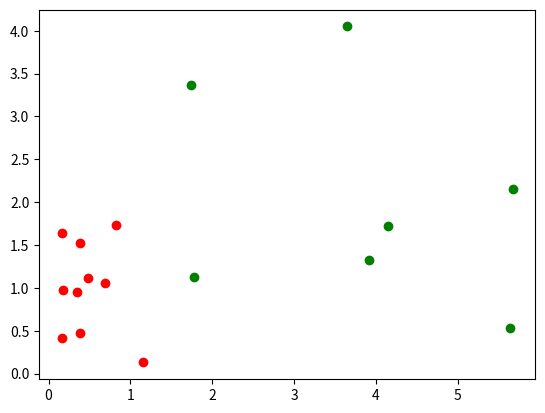

Write Python code to recreate this figure.
from random import randint
from matplotlib import pyplot as plt

def data_points(n_samples, class_point, noise=1):
    def offset_point():
        offset_x = randint(-int(100 * noise), int(100 * noise)) / 100
        offset_y = randint(-int(100 * noise), int(100 * noise)) / 100
        x = class_point[0] + offset_x
        y = class_point[1] + offset_y
        return x, y

    points = [offset_point() for _ in range(n_samples)]
    x_list = [points[i][0] for i in range(n_samples)]
    y_list = [points[i][1] for i in range(n_samples)]

    return x_list, y_list


x1_list, y1_list = data_points(n_samples=10, class_point=(1, 1), noise=0.9)
x2_list, y2_list = data_points(n_samples=7, class_point=(4, 2.5), noise=2.5)

print(x1_list, y1_list)
print(x2_list, y2_list)

plt.scatter(x=x1_list, y=y1_list, color='red')
plt.scatter(x=x2_list, y=y2_list, color='green')
plt.show()
